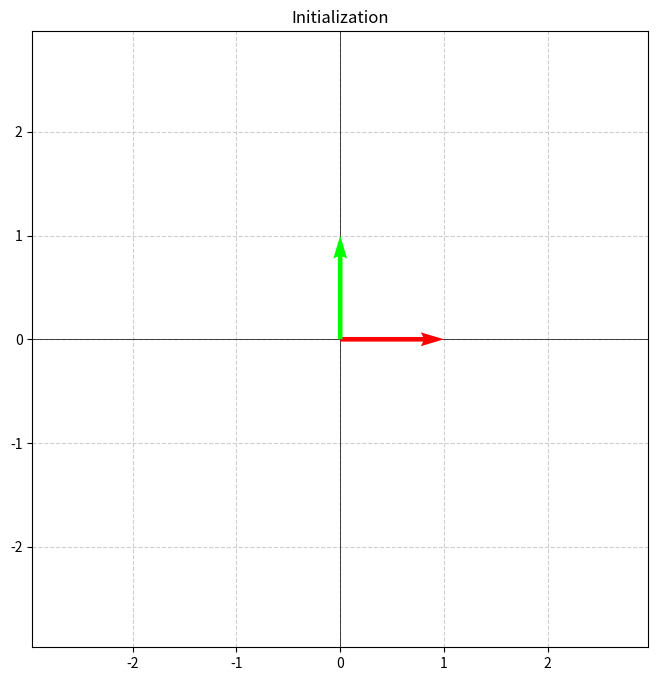

Recreate this plot in Python.
import numpy as np
import matplotlib.pyplot as plt
import matplotlib.animation as animation
import warnings # To suppress UserWarning about forcing aspect ratio

# --- Configuration ---
# Define the 2x2 transformation matrix A
A = np.array([
    [1, 1.5],
    [0.5, 2]
])

# Animation parameters
N_POINTS = 100 # Number of points on the circle
N_FRAMES_PER_STEP = 50 # Frames for each transformation step (V, Sigma, U)
N_PAUSE_FRAMES = 15    # Frames to pause between steps
FPS = 30               # Frames per second for the output video
OUTPUT_FILENAME = 'svd_visualization.mp4'

# --- SVD Calculation ---
U, s, Vt = np.linalg.svd(A)
Sigma_diag = np.diag(s) # Create the diagonal Sigma matrix

# --- Generate Input Data (Points on a unit circle) ---
thetas = np.linspace(0, 2 * np.pi, N_POINTS)
circle_points = np.vstack([np.cos(thetas), np.sin(thetas)]) # 2xN array

# Standard basis vectors (only need tips, origins are fixed at 0,0)
basis_vector_tips = np.array([[1, 0], [0, 1]]).T # Shape (2, 2), each column is a vector tip

# --- Calculate Transformed Points at Each Stage ---
points_orig = circle_points
vectors_orig_tips = basis_vector_tips

# Stage 1: Apply Vt
points_V = Vt @ points_orig
vectors_V_tips = Vt @ vectors_orig_tips

# Stage 2: Apply Sigma
points_Sigma = Sigma_diag @ points_V
vectors_Sigma_tips = Sigma_diag @ vectors_V_tips

# Stage 3: Apply U (Final = A)
points_U = U @ points_Sigma
vectors_U_tips = U @ vectors_Sigma_tips

# --- Set up Plot ---
fig, ax = plt.subplots(figsize=(8, 8))

# Determine plot limits to encompass all transformed points AND vectors
all_points = np.hstack([points_orig, points_V, points_Sigma, points_U])
all_vectors = np.hstack([vectors_orig_tips, vectors_V_tips, vectors_Sigma_tips, vectors_U_tips])
max_val = np.max(np.abs(np.hstack([all_points, all_vectors]))) * 1.1 # Include vector tips
ax.set_xlim(-max_val, max_val)
ax.set_ylim(-max_val, max_val)

# Setting aspect ratio *after* setting limits can sometimes avoid warnings
with warnings.catch_warnings():
    warnings.simplefilter("ignore", UserWarning)
    ax.set_aspect('equal', adjustable='box')

ax.grid(True, linestyle='--', alpha=0.6)
ax.axhline(0, color='black', lw=0.5)
ax.axvline(0, color='black', lw=0.5)


# Artists to update in animation
scatter = ax.scatter([], [], s=10, c='blue', zorder=2) # Plot points above quiver arrows

# Initialize Quiver plot for the two basis vectors
# Origins (X, Y), Components (U, V)
origins_X = [0, 0]
origins_Y = [0, 0]
tips_U = basis_vector_tips[0, :] # Initial dx components [1, 0]
tips_V = basis_vector_tips[1, :] # Initial dy components [0, 1]
quiver = ax.quiver(origins_X, origins_Y, tips_U, tips_V,
                   angles='xy', scale_units='xy', scale=1,
                   color=['red', 'lime'], zorder=3) # lime is brighter green

title = ax.set_title("Initialization")

# --- Animation Update Function ---
total_frames = 3 * N_FRAMES_PER_STEP + 4 * N_PAUSE_FRAMES # V, Sigma, U steps + pauses

def update(frame):
    # Determine current stage and interpolation factor 't'
    stage_idx = frame // (N_FRAMES_PER_STEP + N_PAUSE_FRAMES)
    frame_in_stage = frame % (N_FRAMES_PER_STEP + N_PAUSE_FRAMES)

    stage_title = ""
    points_start, points_end = None, None
    vectors_start_tips, vectors_end_tips = None, None
    t = 0 # Default interpolation factor

    # Determine start/end points/vectors and interpolation factor t for the current frame
    if stage_idx == 0: # Pause Initial -> V
        points_start, points_end = points_orig, points_V
        vectors_start_tips, vectors_end_tips = vectors_orig_tips, vectors_V_tips
        if frame_in_stage < N_PAUSE_FRAMES:
             stage_title = f"Original (Pause {frame_in_stage+1}/{N_PAUSE_FRAMES})"
             t = 0
        else:
             t = (frame_in_stage - N_PAUSE_FRAMES) / N_FRAMES_PER_STEP
             stage_title = f"Applying Vᵀ (Rotation/Reflection)"

    elif stage_idx == 1: # Pause V -> Sigma
        points_start, points_end = points_V, points_Sigma
        vectors_start_tips, vectors_end_tips = vectors_V_tips, vectors_Sigma_tips
        if frame_in_stage < N_PAUSE_FRAMES:
            stage_title = f"After Vᵀ (Pause {frame_in_stage+1}/{N_PAUSE_FRAMES})"
            t = 0 # Stay at end of previous stage (which is start of this stage)
        else:
            t = (frame_in_stage - N_PAUSE_FRAMES) / N_FRAMES_PER_STEP
            stage_title = f"Applying Σ (Scaling σ₁={s[0]:.2f}, σ₂={s[1]:.2f})"

    elif stage_idx == 2: # Pause Sigma -> U
        points_start, points_end = points_Sigma, points_U
        vectors_start_tips, vectors_end_tips = vectors_Sigma_tips, vectors_U_tips
        if frame_in_stage < N_PAUSE_FRAMES:
            stage_title = f"After Σ (Pause {frame_in_stage+1}/{N_PAUSE_FRAMES})"
            t = 0 # Stay at end of previous stage
        else:
            t = (frame_in_stage - N_PAUSE_FRAMES) / N_FRAMES_PER_STEP
            stage_title = f"Applying U (Rotation/Reflection)"

    elif stage_idx == 3: # Pause Final
        # Use the final state from the previous stage
        points_start, points_end = points_U, points_U
        vectors_start_tips, vectors_end_tips = vectors_U_tips, vectors_U_tips
        if frame_in_stage < N_PAUSE_FRAMES:
            stage_title = f"Final Transformation A = UΣVᵀ (Pause {frame_in_stage+1}/{N_PAUSE_FRAMES})"
            t = 0 # Stay at final state
        else: # Hold last frame appearance
            stage_title = f"Final Transformation A = UΣVᵀ"
            t=0 # Ensures we use points_start (which is points_U)

    # Interpolate points and vector *tips*
    # Handle the pause frames correctly where t should be 0
    if stage_idx == 0 and frame_in_stage < N_PAUSE_FRAMES: # Initial state
        current_points = points_start
        current_vector_tips = vectors_start_tips
    elif stage_idx == 1 and frame_in_stage < N_PAUSE_FRAMES: # After V
        current_points = points_start # points_V
        current_vector_tips = vectors_start_tips # vectors_V_tips
    elif stage_idx == 2 and frame_in_stage < N_PAUSE_FRAMES: # After Sigma
        current_points = points_start # points_Sigma
        current_vector_tips = vectors_start_tips # vectors_Sigma_tips
    elif stage_idx == 3: # Final state / Pause
         current_points = points_start # points_U
         current_vector_tips = vectors_start_tips # vectors_U_tips
    else: # Interpolating during transitions
        current_points = (1 - t) * points_start + t * points_end
        current_vector_tips = (1 - t) * vectors_start_tips + t * vectors_end_tips


    # Update plot data
    scatter.set_offsets(current_points.T) # .T because scatter expects Nx2

    # Update Quiver data
    # U, V are the components (dx, dy) of the vectors
    quiver.set_UVC(current_vector_tips[0, :], current_vector_tips[1, :])

    title.set_text(stage_title)

    # Return tuple of artists updated (though not strictly needed for blit=False)
    return scatter, quiver, title


# --- Create and Save Animation ---
print("Creating animation...")
ani = animation.FuncAnimation(fig, update, frames=total_frames,
                              interval=int(1000/FPS), blit=False)

# Save the animation
try:
    print(f"Saving animation to {OUTPUT_FILENAME} (this may take a while)...")
    # Use a specific writer if needed, e.g., Pillow for GIF
    writer = animation.FFMpegWriter(fps=FPS)
    ani.save(OUTPUT_FILENAME, writer=writer)
    print("Animation saved successfully.")
except FileNotFoundError:
    print("\nERROR: FFmpeg not found.")
    print("Please install FFmpeg and ensure it's in your system's PATH.")
    print("Alternatively, try saving as a GIF using:")
    print("  pip install imageio")
    print("  ani.save('svd_visualization.gif', writer='imageio', fps=FPS)")
except Exception as e:
    print(f"\nERROR saving animation: {e}")
    print("Ensure FFmpeg is installed correctly and accessible.")

# plt.show() # Uncomment to display the animation plot window